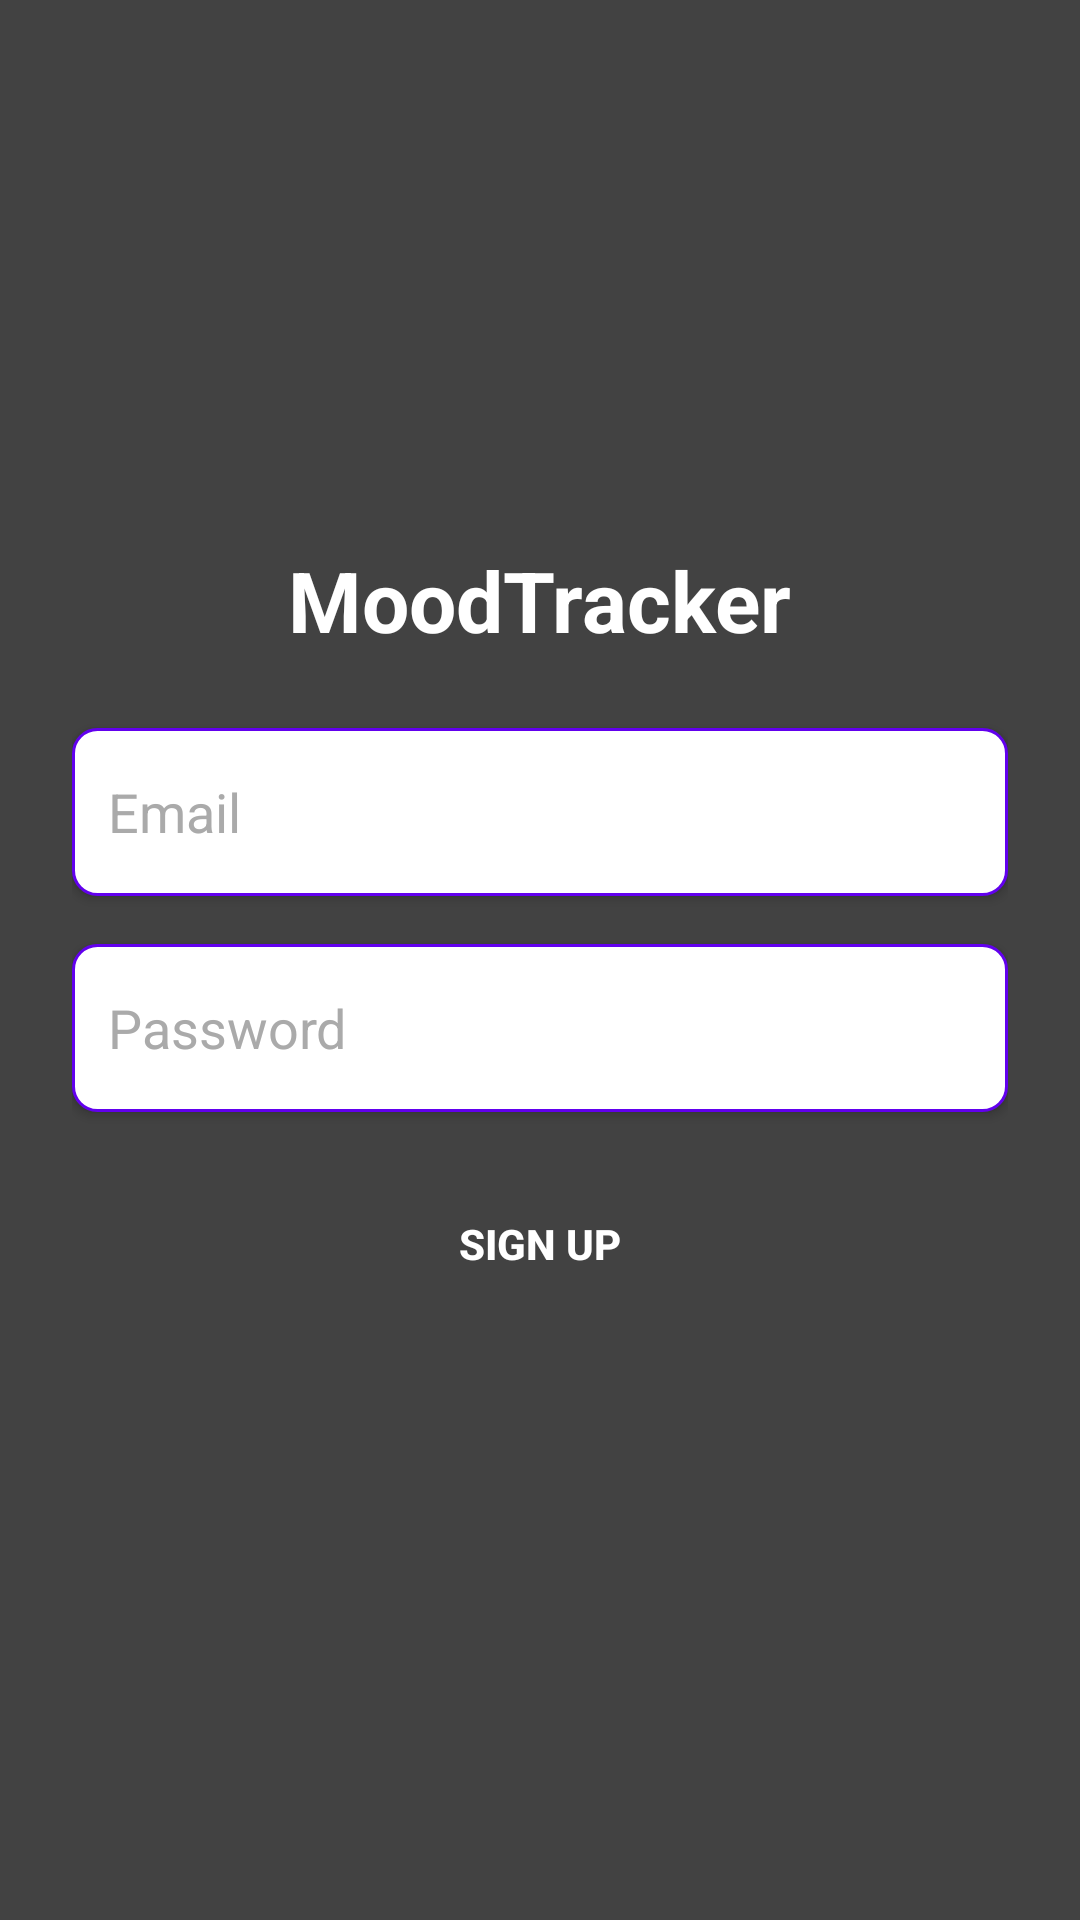

Here is an Android app screen rendered from its layout file. Give the layout XML and the strings, colors and styles it references.
<!-- AndroidManifest.xml: application theme Theme.Mindapp -->
<!-- res/layout/activity_sign_up.xml -->
<LinearLayout xmlns:android="http://schemas.android.com/apk/res/android"
    xmlns:tools="http://schemas.android.com/tools"
    android:layout_width="match_parent"
    android:layout_height="match_parent"
    android:orientation="vertical"
    android:padding="24dp"
    android:background="@color/secondaryColor"
    android:gravity="center"
    tools:context=".SignUpActivity">

    <TextView
        android:id="@+id/appNameTextView"
        android:layout_width="wrap_content"
        android:layout_height="wrap_content"
        android:text="MoodTracker"
        android:textSize="28sp"
        android:textColor="@android:color/white"
        android:textStyle="bold"
        android:layout_marginBottom="24dp"
        android:elevation="4dp" />

    <EditText
        android:id="@+id/emailEditText"
        android:layout_width="match_parent"
        android:layout_height="56dp"
        android:layout_marginBottom="16dp"
        android:background="@drawable/edittext_background"
        android:hint="Email"
        android:inputType="textEmailAddress"
        android:textColor="@android:color/black"
        android:textColorHint="@android:color/darker_gray"
        android:padding="12dp"
        android:elevation="2dp" />

    <EditText
        android:id="@+id/passwordEditText"
        android:layout_width="match_parent"
        android:layout_height="56dp"
        android:layout_marginBottom="16dp"
        android:background="@drawable/edittext_background"
        android:hint="Password"
        android:inputType="textPassword"
        android:textColor="@android:color/black"
        android:textColorHint="@android:color/darker_gray"
        android:padding="12dp"
        android:elevation="2dp" />

    <Button
        android:id="@+id/signUpButton"
        android:layout_width="match_parent"
        android:layout_height="56dp"
        android:layout_marginBottom="16dp"
        android:background="@drawable/button_background_primary"
        android:text="Sign Up"
        android:textColor="@android:color/white"
        android:textStyle="bold"
        android:elevation="4dp"
        android:padding="8dp" />
</LinearLayout>
<!-- resources referenced by this layout -->
<resources>
  <color name="secondaryColor">#424242</color>
  <!-- drawable edittext_background (drawable) -->
  <shape xmlns:android="http://schemas.android.com/apk/res/android">
      <solid android:color="@android:color/white"/>
      <corners android:radius="8dp"/>
      <stroke android:width="1dp" android:color="@color/primaryColor"/>
  </shape>
  <style name="Theme.Mindapp" parent="Theme.MaterialComponents.DayNight.DarkActionBar">
          
          <item name="colorPrimary">@color/primaryColor</item>
          <item name="colorPrimaryVariant">@color/primaryDarkColor</item>
          <item name="colorOnPrimary">@android:color/white</item>
          
          <item name="colorSecondary">@color/secondaryColor</item>
          <item name="colorSecondaryVariant">@color/secondaryDarkColor</item>
          <item name="colorOnSecondary">@android:color/white</item>
          
          <item name="android:statusBarColor" tools:targetApi="l">@color/primaryDarkColor</item>
          <item name="android:navigationBarColor">@color/primaryColor</item>
      </style>
  <color name="primaryColor">#6200EE</color>
  <color name="primaryDarkColor">#3700B3</color>
  <color name="secondaryDarkColor">#018786</color>
</resources>
